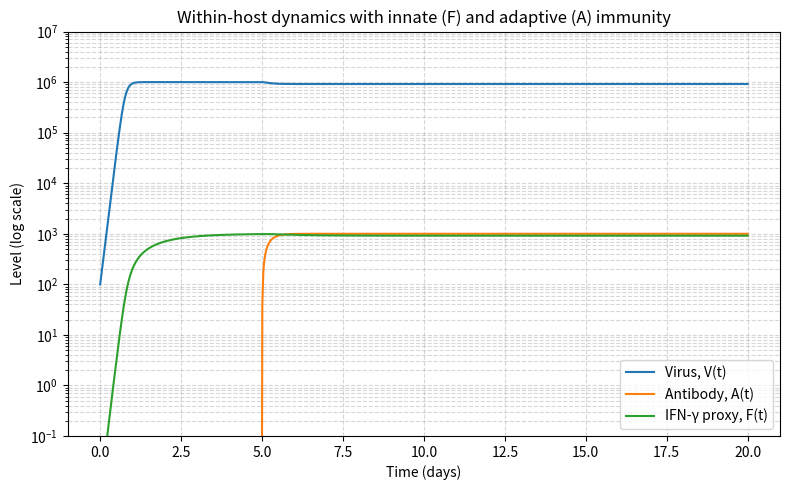

Reproduce this figure in Python.

#!/usr/bin/env python3
# -*- coding: utf-8 -*-

import matplotlib.pyplot as plt
import numpy as np
from scipy.integrate import solve_ivp


def H(x: float) -> float:
    """Heaviside step function: 0 for x < 0, 1 for x >= 0."""
    return 1.0 if x >= 0.0 else 0.0


def rhs(t, y, params):
    """
    Right-hand side of the ODE system.

    Variables
    ---------
    y[0] = V(t): virus (TCID50 ml^-1)
    y[1] = A(t): neutralising antibody titre (units)
    y[2] = F(t): IFN-γ proxy (units)
    """
    V, A, F = y

    r = params["r"]          # intrinsic viral growth (d^-1)
    K = params["K"]          # carrying capacity
    phi_A = params["phi_A"]  # Ab-mediated clearance (units^-1 d^-1)
    phi_F = params["phi_F"]  # IFN-mediated clearance (units^-1 d^-1)
    k_A = params["k_A"]      # Ab expansion rate (d^-1)
    A_max = params["A_max"]  # Ab plateau
    tA_thr = params["tA_thr"]  # time Ab crosses 2-unit limit (d)
    p_F = params["p_F"]      # IFN production per virus
    d_F = params["d_F"]      # IFN decay (d^-1)

    # ODEs
    dVdt = r * V * (1.0 - V / K) - phi_A * A * V - phi_F * F * V
    dAdt = k_A * (A_max - A) * H(t - tA_thr)
    dFdt = p_F * V - d_F * F

    return [dVdt, dAdt, dFdt]


def integrate_system(
    t_span,
    y0,
    params,
    t_eval=None,
    rtol=1e-8,
    atol=1e-10,
    method="RK45",
):
    """
    Integrate the system using scipy's solve_ivp.

    Parameters
    ----------
    t_span : tuple(float, float)
        (t0, tfinal)
    y0 : array-like
        Initial conditions [V0, A0, F0]
    params : dict
        Model parameters (see rhs)
    t_eval : array-like or None
        Times at which to store the computed solution.
    rtol, atol : float
        Solver tolerances.
    method : str
        Integration method for solve_ivp.

    Returns
    -------
    sol : OdeResult
        SciPy solution object with sol.t, sol.y
    """
    if t_eval is None:
        t_eval = np.linspace(t_span[0], t_span[1], 400)

    sol = solve_ivp(
        fun=lambda t, y: rhs(t, y, params),
        t_span=t_span,
        y0=y0,
        t_eval=t_eval,
        method=method,
        rtol=rtol,
        atol=atol,
        vectorized=False,
        dense_output=False,
    )
    if not sol.success:
        raise RuntimeError(f"ODE integration failed: {sol.message}")
    return sol


def plot_solution(sol):
    """
    Plot V, A, F on a semilog-y axis.
    Handles zeros by adding a tiny epsilon for visualization only.
    """
    t = sol.t
    V, A, F = sol.y
    eps = 1e-8  # to avoid log(0) in visualization

    plt.figure(figsize=(8, 5))
    plt.semilogy(t, V + eps, label="Virus, V(t)")
    plt.semilogy(t, A + eps, label="Antibody, A(t)")
    plt.semilogy(t, F + eps, label="IFN-γ proxy, F(t)")
    plt.ylim(1e-1, 1e7)

    plt.xlabel("Time (days)")
    plt.ylabel("Level (log scale)")
    plt.title("Within-host dynamics with innate (F) and adaptive (A) immunity")
    plt.grid(True, which="both", ls="--", alpha=0.5)
    plt.legend()
    plt.tight_layout()
    plt.show()


if __name__ == "__main__":
    # Example parameters (choose sensible placeholders; tune as needed)
    params = {
        "r": 12,        # d^-1
        "K": 1e6,        # carrying capacity
        "phi_A": 1e-3,   # units^-1 d^-1
        "phi_F": 0,   # units^-1 d^-1
        "k_A": 5.,      # d^-1
        "A_max": 1e3,    # units
        "tA_thr": 5.0,   # days
        "p_F": 1e-3,     # IFN per virus
        "d_F": 1.0,      # d^-1
    }

    # Initial conditions at start of integration (e.g., when V > 2 log10)
    V0 = 1e2     # TCID50 ml^-1
    A0 = 0     # just below detection threshold (units)
    F0 = 0.0     # baseline IFN proxy
    y0 = [V0, A0, F0]

    # Time span (days)
    t0, tf = 0.0, 20.0
    t_eval = np.linspace(t0, tf, 600)

    # Integrate
    sol = integrate_system(t_span=(t0, tf), y0=y0, params=params, t_eval=t_eval)

    # Plot
    plot_solution(sol)


